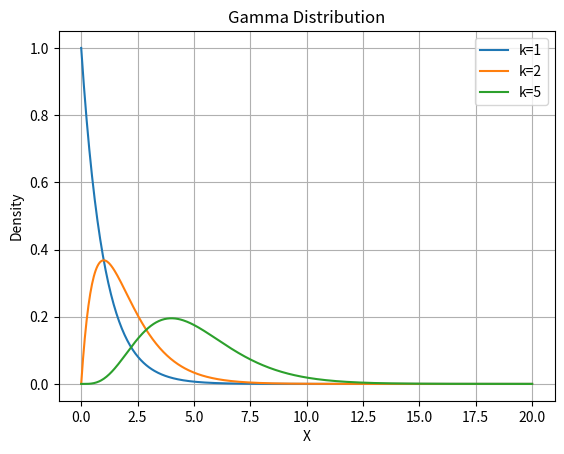

Generate this figure with matplotlib:
"""
Gamma Distribution Visualization
"""

import numpy as np
import matplotlib.pyplot as plt
from scipy.stats import gamma


def plot_gamma():
    """
    Plot Gamma distribution for multiple shape values
    """

    x = np.linspace(0, 20, 500)

    plt.figure()
    for k in [1, 2, 5]:
        y = gamma.pdf(x, a=k)
        plt.plot(x, y, label=f"k={k}")

    plt.title("Gamma Distribution")
    plt.xlabel("X")
    plt.ylabel("Density")
    plt.legend()
    plt.grid()
    plt.show()


if __name__ == "__main__":
    plot_gamma()
